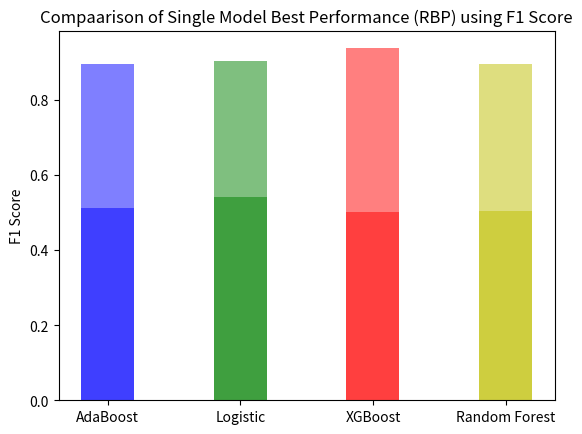

This figure's Python source:
import matplotlib.pyplot as plt
import numpy as np

objects = ('AdaBoost','Logistic','XGBoost','Random Forest')
y_pos = np.arange(len(objects))
auc = [0.512850115938,0.540661626944,0.50137641344,0.502893432018]
colors = ['b','g','r','y']

plt.bar(y_pos, auc, align='center', alpha=0.5, color=colors, width=0.4)
plt.xticks(y_pos,objects)
plt.ylabel('AUC')
plt.title('Comparison of Single Model Best Performance (RBP) using AUC')
plt.show()

objects = ('AdaBoost','Logistic','XGBoost','Random Forest')
y_pos = np.arange(len(objects))
f1 = [0.896631529814,0.903146757945,0.937667742814,0.895386829515]
colors = ['b','g','r','y']

plt.bar(y_pos, f1, align='center', alpha=0.5, color=colors, width=0.4)
plt.xticks(y_pos,objects)
plt.ylabel('F1 Score')
plt.title('Compaarison of Single Model Best Performance (RBP) using F1 Score')
plt.show()
